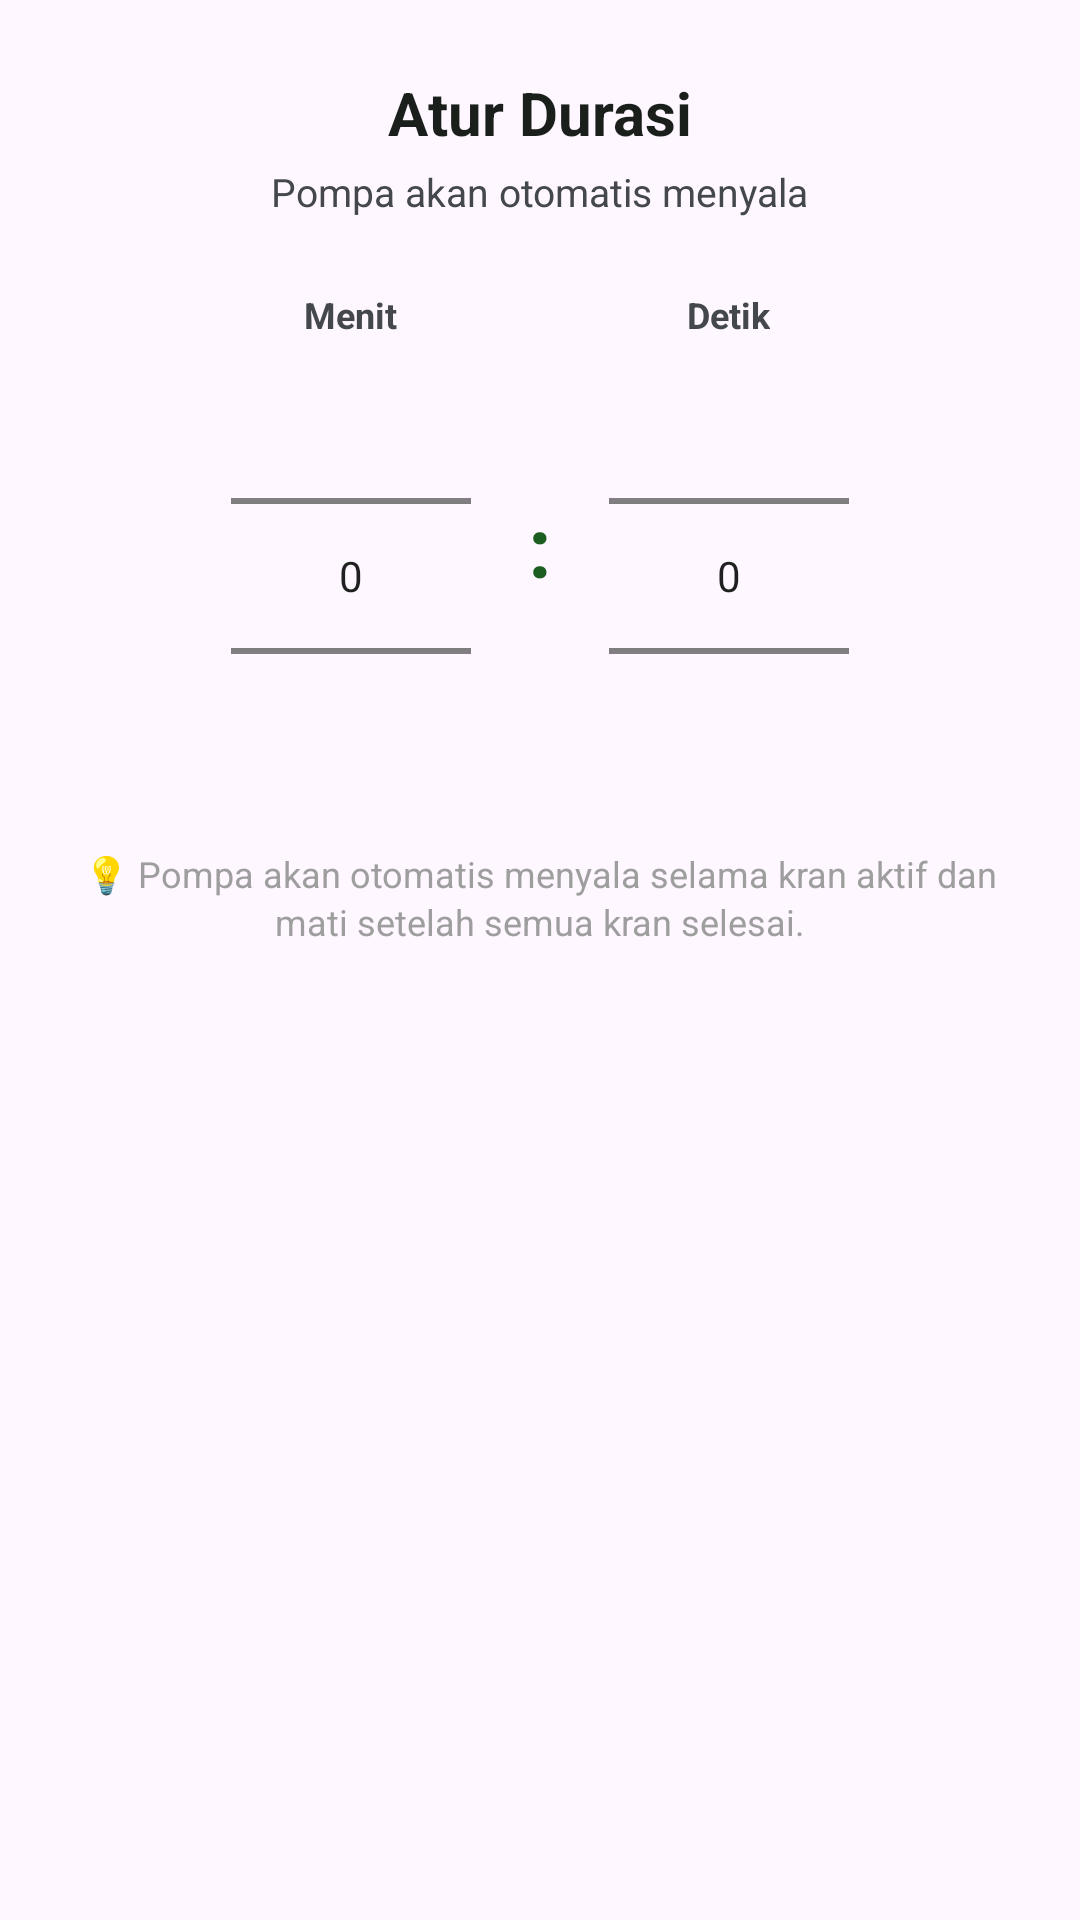

Write the Android layout XML for this screen, with the resource values it uses.
<!-- AndroidManifest.xml: application theme Theme.SmartFarm -->
<!-- res/layout/dialog_set_duration.xml -->
<?xml version="1.0" encoding="utf-8"?>
<LinearLayout xmlns:android="http://schemas.android.com/apk/res/android"
    android:layout_width="match_parent"
    android:layout_height="wrap_content"
    android:orientation="vertical"
    android:padding="24dp">

    
    <TextView
        android:id="@+id/tvDialogTitle"
        android:layout_width="wrap_content"
        android:layout_height="wrap_content"
        android:text="Atur Durasi"
        android:textSize="20sp"
        android:textStyle="bold"
        android:textColor="@color/text_primary"
        android:layout_gravity="center_horizontal"
        android:layout_marginBottom="4dp" />

    
    <TextView
        android:id="@+id/tvDialogSubtitle"
        android:layout_width="wrap_content"
        android:layout_height="wrap_content"
        android:text="Pompa akan otomatis menyala"
        android:textSize="13sp"
        android:textColor="@color/text_secondary"
        android:layout_gravity="center_horizontal"
        android:layout_marginBottom="24dp" />

    
    <LinearLayout
        android:layout_width="match_parent"
        android:layout_height="wrap_content"
        android:orientation="horizontal"
        android:gravity="center">

        
        <LinearLayout
            android:layout_width="wrap_content"
            android:layout_height="wrap_content"
            android:orientation="vertical"
            android:gravity="center">

            <TextView
                android:layout_width="wrap_content"
                android:layout_height="wrap_content"
                android:text="Menit"
                android:textSize="12sp"
                android:textColor="@color/text_secondary"
                android:textStyle="bold"
                android:layout_marginBottom="4dp" />

            <NumberPicker
                android:id="@+id/npMenit"
                android:layout_width="80dp"
                android:layout_height="150dp"
                android:theme="@style/Theme.AppCompat.Light" />
        </LinearLayout>

        
        <TextView
            android:layout_width="wrap_content"
            android:layout_height="wrap_content"
            android:text=" : "
            android:textSize="28sp"
            android:textStyle="bold"
            android:textColor="@color/primary"
            android:layout_marginStart="12dp"
            android:layout_marginEnd="12dp" />

        
        <LinearLayout
            android:layout_width="wrap_content"
            android:layout_height="wrap_content"
            android:orientation="vertical"
            android:gravity="center">

            <TextView
                android:layout_width="wrap_content"
                android:layout_height="wrap_content"
                android:text="Detik"
                android:textSize="12sp"
                android:textColor="@color/text_secondary"
                android:textStyle="bold"
                android:layout_marginBottom="4dp" />

            <NumberPicker
                android:id="@+id/npDetik"
                android:layout_width="80dp"
                android:layout_height="150dp"
                android:theme="@style/Theme.AppCompat.Light" />
        </LinearLayout>
    </LinearLayout>

    
    <TextView
        android:layout_width="match_parent"
        android:layout_height="wrap_content"
        android:text="💡 Pompa akan otomatis menyala selama kran aktif dan mati setelah semua kran selesai."
        android:textSize="12sp"
        android:textColor="@color/text_hint"
        android:layout_marginTop="16dp"
        android:gravity="center"
        android:lineSpacingExtra="2dp" />

</LinearLayout>
<!-- resources referenced by this layout -->
<resources>
  <color name="primary">#1B5E20</color>
  <color name="text_hint">#9E9E9E</color>
  <color name="text_primary">#1B1F1B</color>
  <color name="text_secondary">#44474E</color>
  <style name="Theme.SmartFarm" parent="Base.Theme.SmartFarm" />
  <style name="Base.Theme.SmartFarm" parent="Theme.Material3.DayNight.NoActionBar">
          
          <item name="colorPrimary">@color/primary</item>
          <item name="colorPrimaryDark">@color/primary_dark</item>
          <item name="colorOnPrimary">@color/white</item>
          <item name="colorSecondary">@color/secondary</item>
          <item name="colorOnSecondary">@color/white</item>
          <item name="android:statusBarColor">@color/primary_dark</item>
          <item name="android:navigationBarColor">@color/surface</item>
          <item name="android:windowLightStatusBar">false</item>
  
          
          <item name="materialSwitchStyle">@style/SmartFarm.Switch</item>
      </style>
  <color name="primary_dark">#003300</color>
  <color name="white">#FFFFFF</color>
  <color name="secondary">#00897B</color>
  <color name="surface">#F5F9F5</color>
  <style name="SmartFarm.Switch" parent="Widget.Material3.CompoundButton.MaterialSwitch">
          <item name="thumbTint">@color/white</item>
          <item name="trackTint">@color/switch_track_selector</item>
      </style>
</resources>
